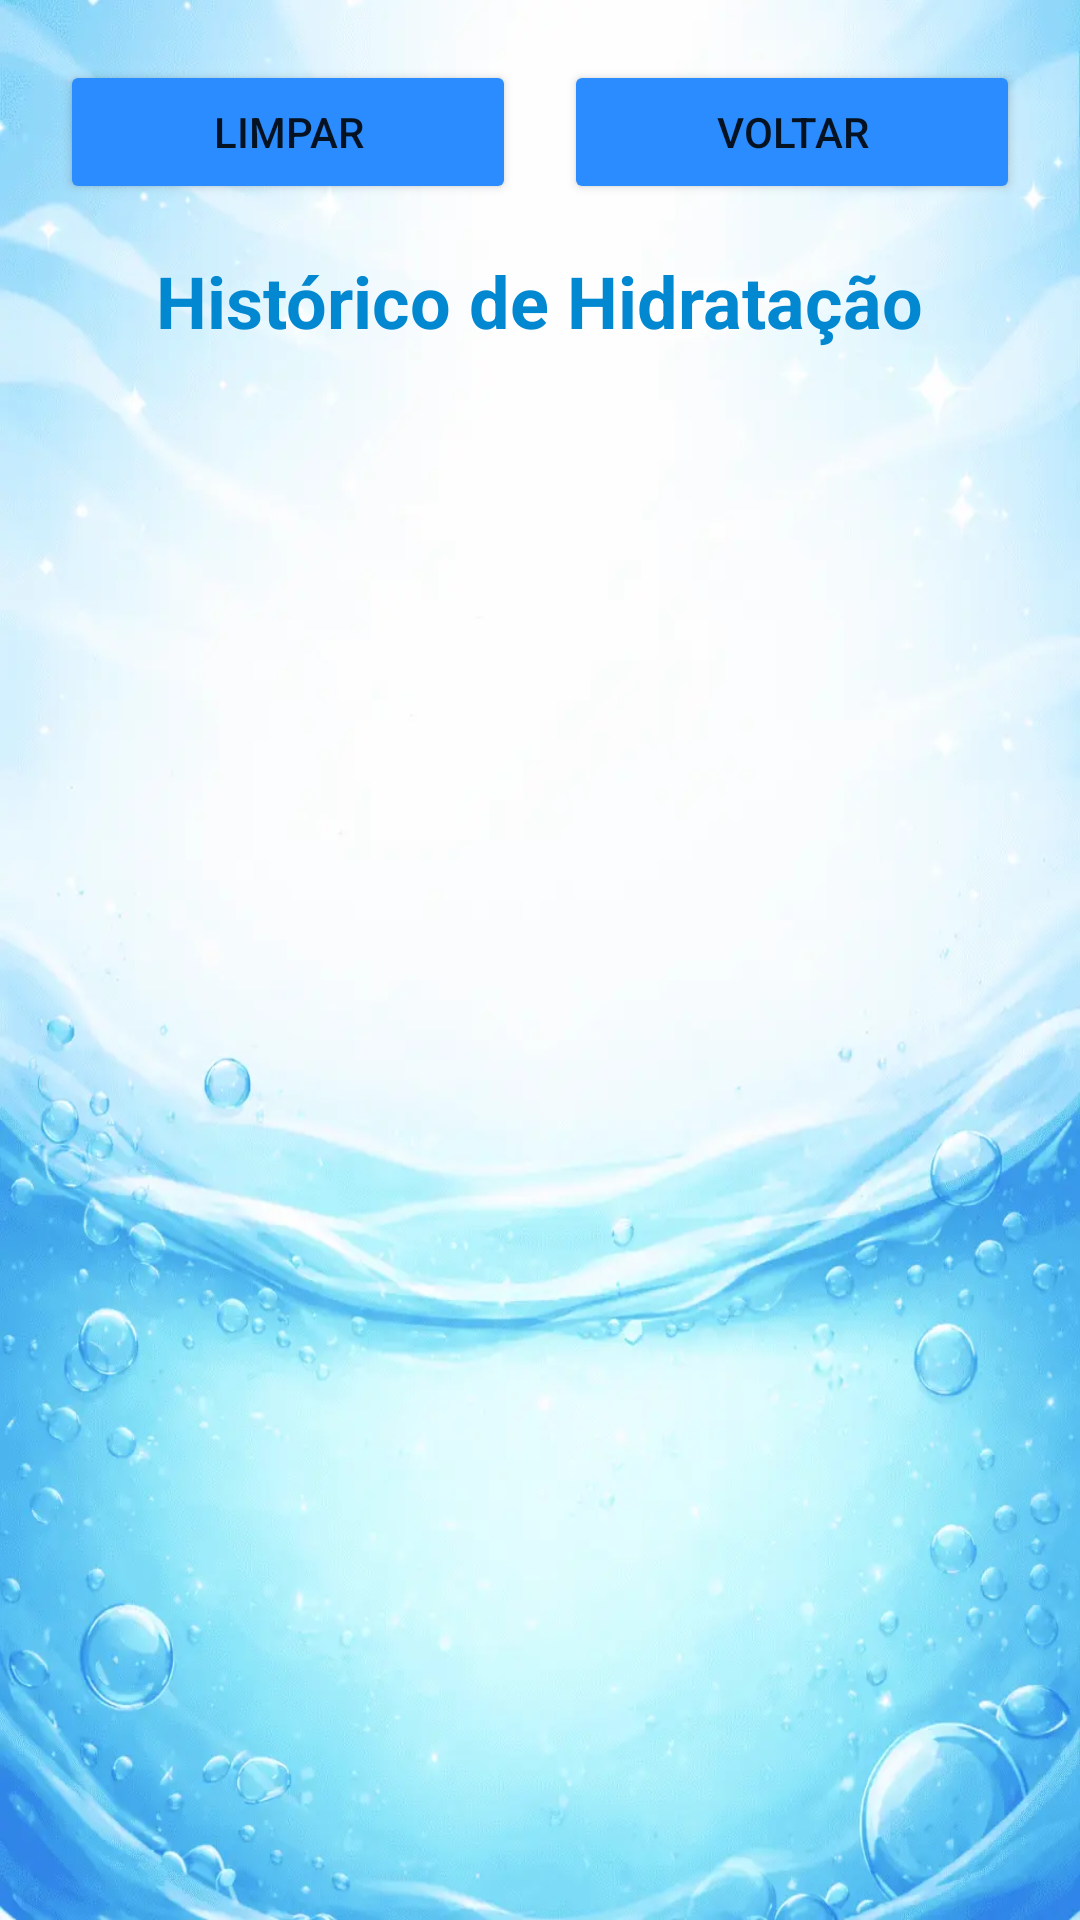

This screen was rendered from an Android layout file. Write that file and the resources it references.
<!-- AndroidManifest.xml: application theme Theme.Nhohidrata -->
<!-- res/layout/activity_historico.xml -->
<?xml version="1.0" encoding="utf-8"?>
<androidx.constraintlayout.widget.ConstraintLayout
    xmlns:android="http://schemas.android.com/apk/res/android"
    xmlns:app="http://schemas.android.com/apk/res-auto"
    xmlns:tools="http://schemas.android.com/tools"
    android:layout_width="match_parent"
    android:layout_height="match_parent"
    android:background="@drawable/fundo_nha_hidrata"
    android:padding="20dp">

    <Button
        android:id="@+id/btnLimparHist"
        android:layout_width="0dp"
        android:layout_height="wrap_content"
        android:layout_marginEnd="8dp"
        android:backgroundTint="#2A8CFF"
        android:text="Limpar"
        app:layout_constraintEnd_toStartOf="@+id/btnVoltarHist"
        app:layout_constraintHorizontal_bias="0.5"
        app:layout_constraintStart_toStartOf="parent"
        app:layout_constraintTop_toTopOf="parent" />

    <Button
        android:id="@+id/btnVoltarHist"
        android:layout_width="0dp"
        android:layout_height="wrap_content"
        android:layout_marginStart="8dp"
        android:backgroundTint="#2A8CFF"
        android:text="Voltar"
        app:layout_constraintEnd_toEndOf="parent"
        app:layout_constraintHorizontal_bias="0.5"
        app:layout_constraintStart_toEndOf="@+id/btnLimparHist"
        app:layout_constraintTop_toTopOf="parent" />

    <LinearLayout
        android:layout_width="match_parent"
        android:layout_height="0dp"
        android:layout_marginTop="16dp"
        android:orientation="vertical"
        app:layout_constraintBottom_toBottomOf="parent"
        app:layout_constraintEnd_toEndOf="parent"
        app:layout_constraintStart_toStartOf="parent"
        app:layout_constraintTop_toBottomOf="@+id/btnLimparHist">

        <TextView
            android:id="@+id/historicoHidratcao"
            android:layout_width="wrap_content"
            android:layout_height="wrap_content"
            android:layout_gravity="center_horizontal"
            android:layout_marginBottom="16dp"
            android:text="Histórico de Hidratação"
            android:textColor="#0288D1"
            android:textSize="24sp"
            android:textStyle="bold" />

        <ListView
            android:id="@+id/lvHistorico"
            android:layout_width="match_parent"
            android:layout_height="match_parent"
            android:divider="#BDBDBD"
            android:dividerHeight="1dp" />

        <TextView
            android:id="@+id/tvHistoricoVazio"
            android:layout_width="match_parent"
            android:layout_height="match_parent"
            android:gravity="center"
            android:text="Ainda não tens consumos registados."
            android:textSize="16sp"
            android:textColor="#757575"
            android:visibility="gone" />

    </LinearLayout>

</androidx.constraintlayout.widget.ConstraintLayout>
<!-- resources referenced by this layout -->
<resources>
  <!-- drawable fundo_nha_hidrata: webp bitmap (drawable, 51272 bytes) -->
  <style name="Theme.Nhohidrata" parent="Base.Theme.Nhohidrata" />
  <style name="Base.Theme.Nhohidrata" parent="Theme.MaterialComponents.DayNight.NoActionBar">
  
      
          
      </style>
</resources>
